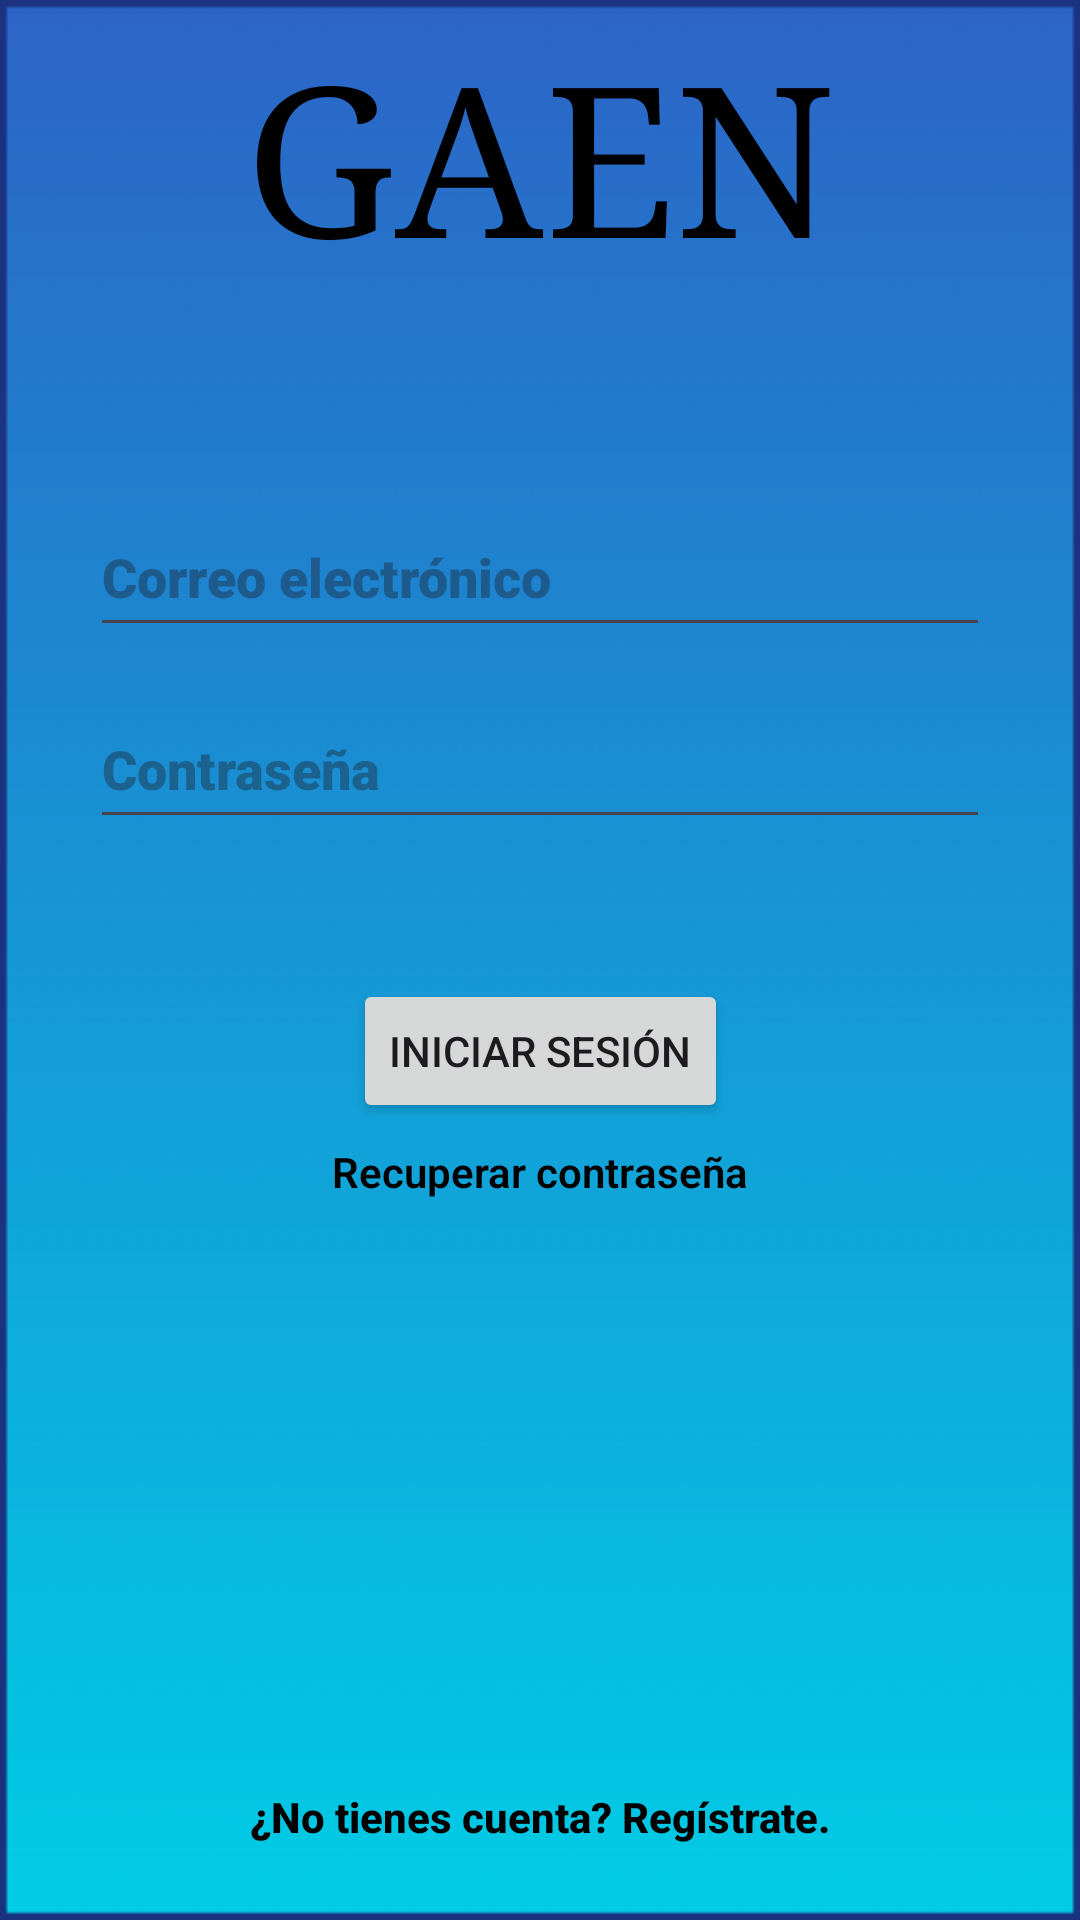

Reconstruct the res/layout file that produces this screen, plus the resources it refers to.
<!-- AndroidManifest.xml: application theme Theme.GestorDeAlmacenamiento -->
<!-- res/layout/login_screen.xml -->
<?xml version="1.0" encoding="utf-8"?>
<androidx.constraintlayout.widget.ConstraintLayout xmlns:android="http://schemas.android.com/apk/res/android"
    xmlns:app="http://schemas.android.com/apk/res-auto"
    android:layout_width="match_parent"
    android:layout_height="match_parent"
    android:background="@drawable/fondo">

    <EditText
        android:id="@+id/login_email"
        android:layout_width="300dp"
        android:layout_height="50dp"
        android:layout_marginTop="105dp"
        android:autofillHints="jgc1031@alu.ubu.es"
        android:ems="10"
        android:fontFamily="sans-serif-black"
        android:hint="@string/email"
        android:inputType="textEmailAddress"
        android:textColor="#FFFFFF"
        app:layout_constraintBottom_toBottomOf="parent"
        app:layout_constraintEnd_toEndOf="parent"
        app:layout_constraintStart_toStartOf="parent"
        app:layout_constraintTop_toBottomOf="@+id/GAEN_title"
        app:layout_constraintVertical_bias="0.001" />

    <EditText
        android:id="@+id/login_password"
        android:layout_width="300dp"
        android:layout_height="50dp"
        android:autofillHints="**************"
        android:ems="10"
        android:fontFamily="sans-serif-black"
        android:hint="@string/password"
        android:inputType="textPassword"
        android:textColor="#FFFFFF"
        app:layout_constraintBottom_toBottomOf="parent"
        app:layout_constraintEnd_toEndOf="parent"
        app:layout_constraintStart_toStartOf="parent"
        app:layout_constraintTop_toBottomOf="@+id/login_email"
        app:layout_constraintVertical_bias="0.037" />

    <TextView
        android:id="@+id/GAEN_title"
        android:layout_width="wrap_content"
        android:layout_height="wrap_content"
        android:fontFamily="serif"
        android:scaleX="5"
        android:scaleY="5"
        android:text="@string/app_name_Acronym"
        android:textAllCaps="false"
        android:textColor="#000000"
        android:typeface="normal"
        app:layout_constraintBottom_toBottomOf="parent"
        app:layout_constraintEnd_toEndOf="parent"
        app:layout_constraintStart_toStartOf="parent"
        app:layout_constraintTop_toTopOf="parent"
        app:layout_constraintVertical_bias="0.067" />

    <Button
        android:id="@+id/login_buttonLogin"
        android:layout_width="wrap_content"
        android:layout_height="wrap_content"
        android:onClick="login"
        android:text="@string/login"
        app:layout_constraintBottom_toBottomOf="parent"
        app:layout_constraintEnd_toEndOf="parent"
        app:layout_constraintStart_toStartOf="parent"
        app:layout_constraintTop_toBottomOf="@+id/GAEN_title" />

    <TextView
        android:layout_width="wrap_content"
        android:layout_height="wrap_content"
        android:fontFamily="sans-serif-light"
        android:onClick="recoverPWD"
        android:text="@string/recoverPWD"
        android:textColor="#000000"
        android:textStyle="bold"
        app:layout_constraintBottom_toBottomOf="parent"
        app:layout_constraintEnd_toEndOf="parent"
        app:layout_constraintStart_toStartOf="parent"
        app:layout_constraintTop_toBottomOf="@+id/login_buttonLogin"
        app:layout_constraintVertical_bias="0.027" />

    <TextView
        android:layout_width="wrap_content"
        android:layout_height="wrap_content"
        android:fontFamily="sans-serif-medium"
        android:onClick="registerText"
        android:text="@string/noAccount"
        android:textColor="#000000"
        android:textStyle="bold"
        app:layout_constraintBottom_toBottomOf="parent"
        app:layout_constraintEnd_toEndOf="parent"
        app:layout_constraintStart_toStartOf="parent"
        app:layout_constraintTop_toTopOf="parent"
        app:layout_constraintVertical_bias="0.96" />
</androidx.constraintlayout.widget.ConstraintLayout>
<!-- resources referenced by this layout -->
<resources>
  <!-- drawable fondo: png bitmap (drawable, 6712 bytes) -->
  <string name="app_name_Acronym" translatable="false">GAEN</string>
  <string name="email">Correo electrónico</string>
  <string name="login">Iniciar Sesión</string>
  <string name="noAccount">¿No tienes cuenta? Regístrate.</string>
  <string name="password">Contraseña</string>
  <string name="recoverPWD">Recuperar contraseña</string>
  <style name="Theme.GestorDeAlmacenamiento" parent="Base.Theme.GestorDeAlmacenamiento" />
  <style name="Base.Theme.GestorDeAlmacenamiento" parent="Theme.Material3.DayNight.NoActionBar">
          
          
      </style>
</resources>
